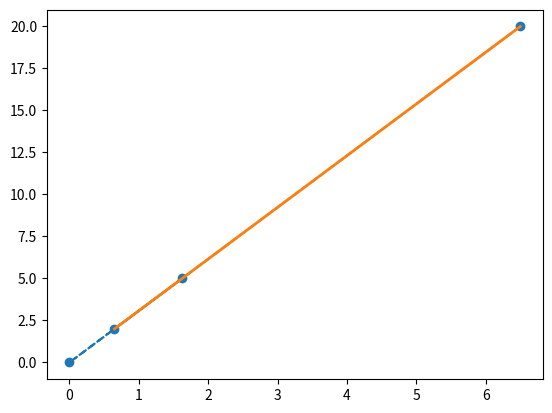

Source code (Python):
import math

import numpy as np
import matplotlib.pyplot as plt
from math import comb


# Initial control points
points = [
    [0, 20],
    [0, 0],
    [0,5],
    [0,2]
]

alpha = np.pi * 0.1

for p in points:
    p[0] = p[0] + math.tan(alpha) * p[1]


def bezier_curve(points, num=500):
    n = len(points) - 1
    t_values = np.linspace(0, 1, num)

    curve = []

    for t in t_values:
        x = 0
        y = 0

        for i, (px, py) in enumerate(points):
            basis = comb(n, i) * (1 - t)**(n - i) * t**i
            x += basis * px
            y += basis * py

        curve.append((x, y))

    return np.array(curve)


class BezierEditor:
    def __init__(self, points):
        self.points = points
        self.selected = None

        self.fig, self.ax = plt.subplots()

        self.control_line, = self.ax.plot([], [], 'o--', picker=5)
        self.curve_line, = self.ax.plot([], [], lw=2)

        self.update_plot()

        self.fig.canvas.mpl_connect(
            'button_press_event',
            self.on_press
        )
        self.fig.canvas.mpl_connect(
            'button_release_event',
            self.on_release
        )
        self.fig.canvas.mpl_connect(
            'motion_notify_event',
            self.on_motion
        )

 #       img = plt.imread("sigma.jpg")
#
        #self.ax.imshow(
          #  img,
         #   extent=[0, 100, 0, 100],  # coordinate system
        #    origin="lower",
       #
      #  )

        plt.show()

    def update_plot(self):
        curve = bezier_curve(self.points)

        xs = [p[0] for p in self.points]
        ys = [p[1] for p in self.points]

        self.control_line.set_data(xs, ys)
        self.curve_line.set_data(curve[:, 0], curve[:, 1])

        self.ax.relim()
        #self.ax.autoscale_view()

        self.fig.canvas.draw_idle()

    def on_press(self, event):
        if event.inaxes != self.ax:
            return

        for i, (x, y) in enumerate(self.points):
            distance = np.hypot(event.xdata - x,
                                event.ydata - y)

            xmin, xmax = self.ax.get_xlim()
            if distance < 0.2 * (xmax - xmin):
                self.selected = i
                break

    def on_release(self, event):
        self.selected = None

    def on_motion(self, event):
        if self.selected is None:
            return

        if event.inaxes != self.ax:
            return

        self.points[self.selected][0] = event.xdata
        self.points[self.selected][1] = event.ydata

        self.update_plot()


BezierEditor(points)
